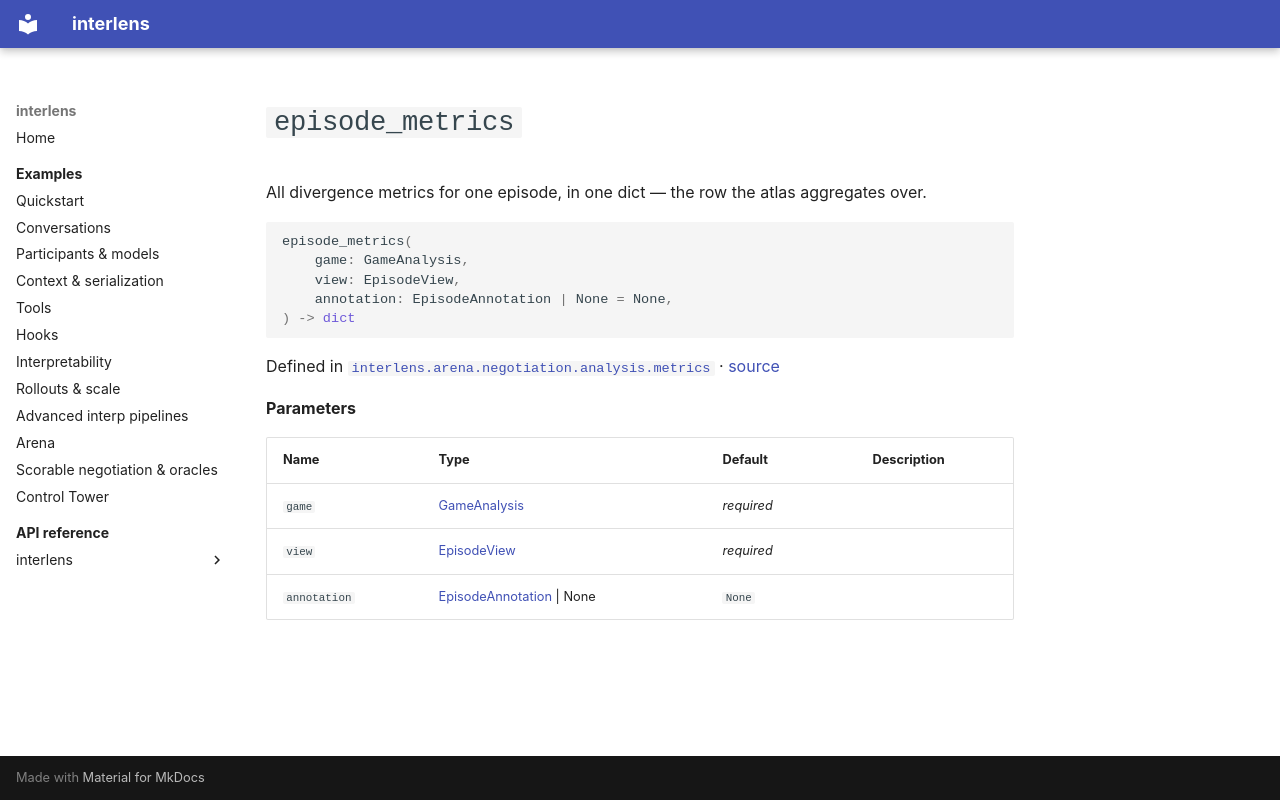

repository: Sid-MB/interlens · page: reference/interlens/arena/negotiation/analysis/metrics/episode_metrics/index.html · generator: mkdocs

# `episode_metrics`

All divergence metrics for one episode, in one dict — the row the atlas aggregates over.

```python
episode_metrics(
	game: GameAnalysis,
	view: EpisodeView,
	annotation: EpisodeAnnotation | None = None,
) -> dict
```

Defined in [`interlens.arena.negotiation.analysis.metrics`](index.md) · [source](https://github.com/Sid-MB/interlens/blob/main/src/interlens/arena/negotiation/analysis/metrics.py#L268-L288)

**Parameters**

| Name | Type | Default | Description |
|---|---|---|---|
| `game` | [GameAnalysis](../game_analysis/GameAnalysis.md) | *required* |  |
| `view` | [EpisodeView](../episode_view/EpisodeView.md) | *required* |  |
| `annotation` | [EpisodeAnnotation](../annotations/EpisodeAnnotation.md) \| None | `None` |  |
